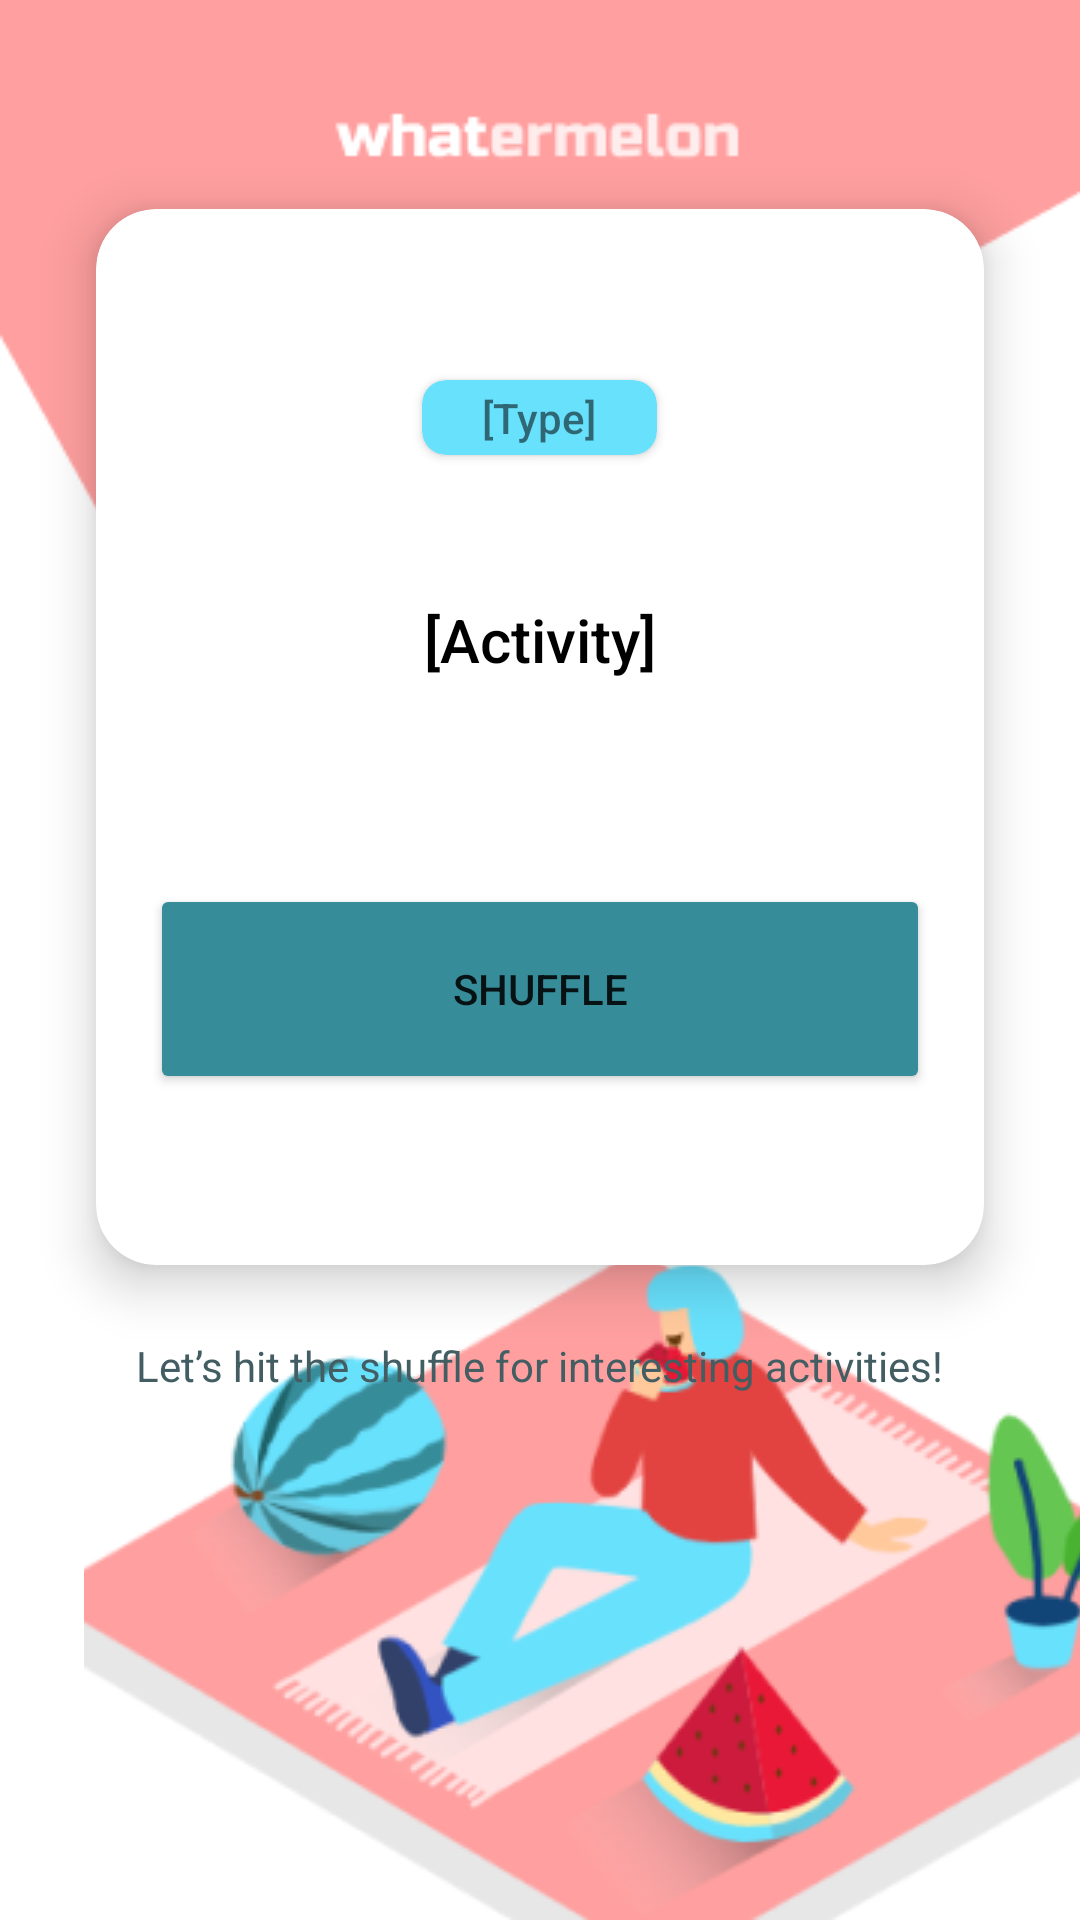

The Android layout XML behind this screen, and the referenced resources:
<!-- AndroidManifest.xml: application theme Theme.Whatermelon -->
<!-- res/layout/activity_main.xml -->
<?xml version="1.0" encoding="utf-8"?>
<layout xmlns:tools="http://schemas.android.com/tools"
    xmlns:app="http://schemas.android.com/apk/res-auto"
    xmlns:android="http://schemas.android.com/apk/res/android">
    <data>
        <variable
            name="contentFragment"
            type="com.example.whatermelon.model.ActivityViewModel" />
    </data>

    <androidx.constraintlayout.widget.ConstraintLayout
        android:layout_width="match_parent"
        android:layout_height="match_parent"
        tools:context=".MainActivity">

        <ImageView
            android:layout_width="match_parent"
            android:layout_height="wrap_content"
            android:scaleType="centerCrop"
            app:layout_constraintEnd_toEndOf="parent"
            app:layout_constraintStart_toStartOf="parent"
            app:layout_constraintTop_toTopOf="parent"
            app:srcCompat="@drawable/updesign" />

        <ImageView
            android:id="@+id/imageView"
            android:layout_width="match_parent"
            android:layout_height="wrap_content"
            android:layout_marginStart="28dp"
            android:scaleType="centerCrop"
            app:layout_constraintBottom_toBottomOf="parent"
            app:layout_constraintEnd_toEndOf="parent"
            app:layout_constraintHorizontal_bias="0.0"
            app:layout_constraintStart_toStartOf="parent"
            app:srcCompat="@drawable/illus" />

        <androidx.cardview.widget.CardView
            android:id="@+id/cardView"
            android:layout_width="match_parent"
            android:layout_height="400dp"
            android:layout_margin="14dp"
            app:cardBackgroundColor="@color/white"
            app:cardCornerRadius="20dp"
            app:cardElevation="10dp"
            app:cardMaxElevation="12dp"
            app:cardPreventCornerOverlap="true"
            app:cardUseCompatPadding="true"
            app:layout_constraintBottom_toBottomOf="parent"
            app:layout_constraintTop_toTopOf="parent"
            app:layout_constraintVertical_bias="0.149"
            tools:layout_editor_absoluteX="9dp">

            <LinearLayout
                android:layout_width="match_parent"
                android:layout_height="match_parent"
                android:orientation="vertical"
                android:gravity="center">

                <androidx.cardview.widget.CardView
                    android:layout_width="wrap_content"
                    android:layout_height="wrap_content"
                    android:layout_marginBottom="28dp"
                    app:cardBackgroundColor="#FF68E1FD"
                    app:cardCornerRadius="8dp">

                    <TextView
                        android:id="@+id/typeText"
                        android:layout_width="wrap_content"
                        android:layout_height="wrap_content"
                        android:fontFamily="sans-serif-medium"
                        android:paddingHorizontal="20dp"
                        android:paddingVertical="3dp"
                        android:text="[Type]" />

                </androidx.cardview.widget.CardView>

                <TextView
                    android:id="@+id/activityText"
                    android:layout_width="match_parent"
                    android:layout_height="wrap_content"
                    android:layout_margin="20dp"
                    android:fontFamily="sans-serif-medium"
                    android:text="[Activity]"
                    android:textAlignment="center"
                    android:textColor="@color/black"
                    android:textSize="20sp" />

                <Button
                    android:id="@+id/shuffleButton"
                    android:layout_width="match_parent"
                    android:layout_height="70dp"
                    android:layout_marginHorizontal="18dp"
                    android:layout_marginTop="48dp"
                    android:backgroundTint="#378C99"
                    android:text="@string/shuffle"
                    app:cornerRadius="40dp" />

            </LinearLayout>

        </androidx.cardview.widget.CardView>

        <TextView
            android:layout_width="wrap_content"
            android:layout_height="wrap_content"
            android:text="@string/info"
            android:textColor="#FF425E63"
            app:layout_constraintEnd_toEndOf="parent"
            app:layout_constraintStart_toStartOf="parent"
            app:layout_constraintTop_toBottomOf="@+id/cardView" />

    </androidx.constraintlayout.widget.ConstraintLayout>
</layout>
<!-- resources referenced by this layout -->
<resources>
  <color name="black">#FF000000</color>
  <color name="white">#FFFFFFFF</color>
  <!-- drawable illus: png bitmap (drawable-v24, 40509 bytes) -->
  <!-- drawable updesign: png bitmap (drawable-v24, 3564 bytes) -->
  <string name="info">Let’s hit the shuffle for interesting activities!</string>
  <string name="shuffle">Shuffle</string>
  <style name="Theme.Whatermelon" parent="Theme.MaterialComponents.DayNight.NoActionBar">
          
          <item name="colorPrimary">@color/pink</item>
          <item name="colorPrimaryVariant">@color/pink</item>
          <item name="colorOnPrimary">@color/white</item>
          
          <item name="colorSecondary">@color/teal_200</item>
          <item name="colorSecondaryVariant">@color/teal_700</item>
          <item name="colorOnSecondary">@color/black</item>
          
          <item name="android:statusBarColor" tools:targetApi="l">?attr/colorPrimaryVariant</item>
          
      </style>
  <color name="pink">#FFFF9F9F</color>
  <color name="teal_200">#FF03DAC5</color>
  <color name="teal_700">#FF018786</color>
</resources>
